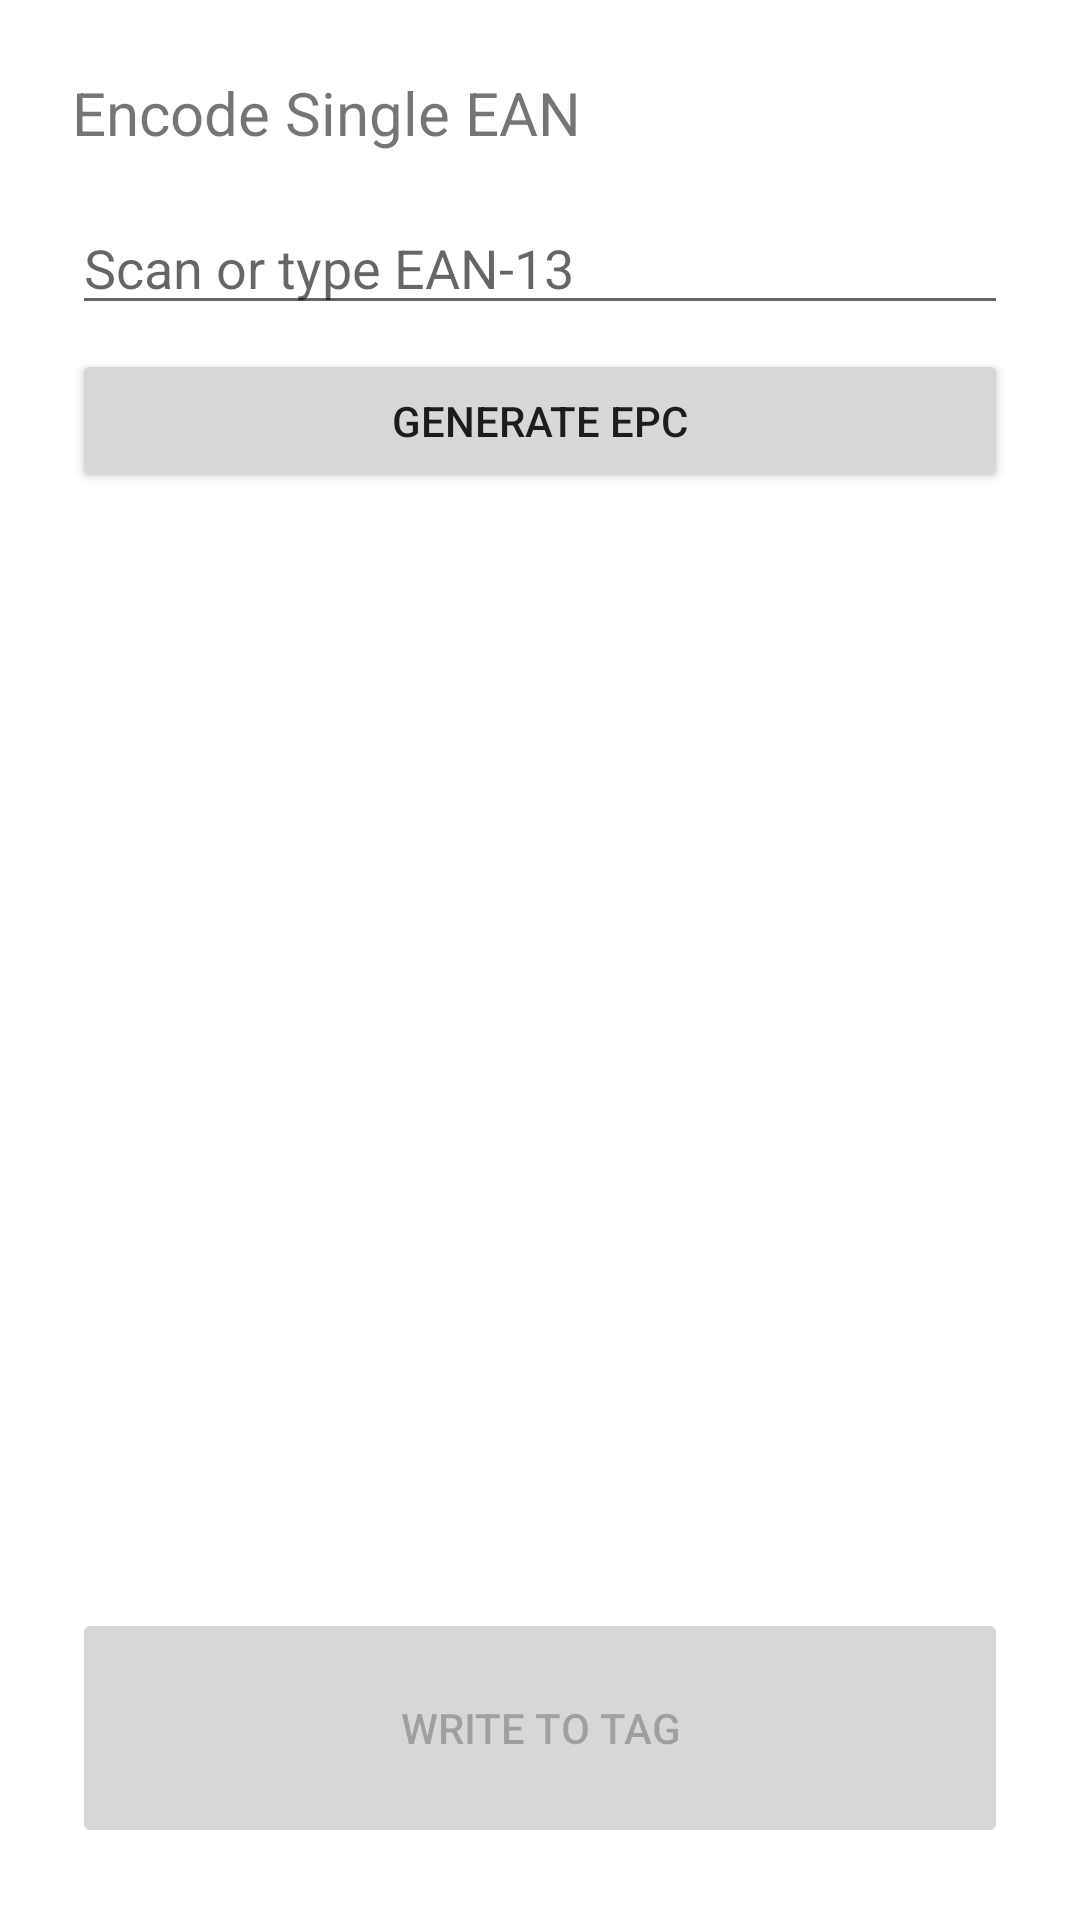

Here is an Android app screen rendered from its layout file. Give the layout XML and the strings, colors and styles it references.
<!-- AndroidManifest.xml: application theme Theme.EpcEncoder -->
<!-- res/layout/activity_encode_single.xml -->
<?xml version="1.0" encoding="utf-8"?>
<LinearLayout xmlns:android="http://schemas.android.com/apk/res/android"
    android:layout_width="match_parent"
    android:layout_height="match_parent"
    android:orientation="vertical"
    android:padding="24dp">

    <TextView
        android:layout_width="wrap_content"
        android:layout_height="wrap_content"
        android:text="Encode Single EAN"
        android:textSize="20sp"
        android:layout_marginBottom="16dp" />

    <EditText
        android:id="@+id/eanInput"
        android:layout_width="match_parent"
        android:layout_height="wrap_content"
        android:hint="Scan or type EAN-13"
        android:inputType="number"
        android:maxLength="13" />

    <Button
        android:id="@+id/generateButton"
        android:layout_width="match_parent"
        android:layout_height="wrap_content"
        android:text="Generate EPC"
        android:layout_marginTop="8dp" />

    <TextView
        android:id="@+id/epcText"
        android:layout_width="match_parent"
        android:layout_height="wrap_content"
        android:textSize="18sp"
        android:layout_marginTop="16dp" />

    <TextView
        android:id="@+id/statusText"
        android:layout_width="match_parent"
        android:layout_height="wrap_content"
        android:textSize="16sp"
        android:layout_marginTop="16dp" />

    <View
        android:layout_width="match_parent"
        android:layout_height="0dp"
        android:layout_weight="1" />

    <Button
        android:id="@+id/writeButton"
        android:layout_width="match_parent"
        android:layout_height="80dp"
        android:text="WRITE TO TAG"
        android:enabled="false" />

</LinearLayout>
<!-- resources referenced by this layout -->
<resources>
  <style name="Theme.EpcEncoder" parent="Theme.MaterialComponents.DayNight.NoActionBar" />
</resources>
